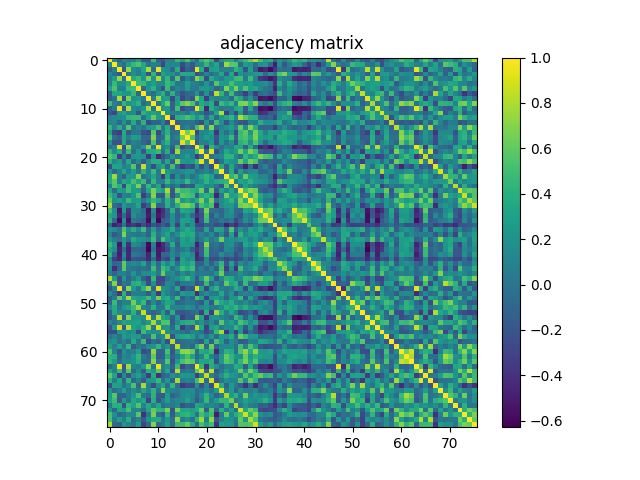

The file beside this chart, header and first rows:
1.000000000000000000e+00, 1.434560000000000002e-01, -1.059340000000000004e-01, 1.449870000000000048e-01, 6.120500000000000246e-02, 6.762899999999999467e-02, 2.932199999999999807e-01, -1.601400000000000046e-01, -1.333779999999999966e-01, 4.828990000000000227e-01, -1.217700000000000032e-01, -1.795789999999999886e-01, 9.556000000000000605e-02, 1.003539999999999988e-01, 4.395749999999999935e-01, 3.190319999999999823e-01, 5.147570000000000201e-01, 2.028220000000000023e-01, -2.961000000000000090e-02, 4.277159999999999851e-01, 5.610979999999999857e-01, 4.207139999999999769e-01, -2.380259999999999876e-01, 2.036590000000000067e-01
1.434560000000000002e-01, 1.000000000000000000e+00, 9.840300000000000435e-02, -4.742699999999999694e-02, 2.769610000000000127e-01, 4.639539999999999775e-01, 5.467229999999999590e-01, 3.475110000000000143e-01, -1.924899999999999875e-02, 7.891399999999999804e-02, 4.598599999999999910e-02, -2.876119999999999788e-01, 1.516810000000000103e-01, 1.265360000000000096e-01, 1.104920000000000069e-01, -2.628619999999999846e-01, -2.870100000000000082e-02, -1.949279999999999902e-01, 9.595199999999999563e-02, 1.538410000000000055e-01, 4.473489999999999966e-01, 1.411129999999999884e-01, 3.275649999999999951e-01, -7.864999999999999769e-02
-1.059340000000000004e-01, 9.840300000000000435e-02, 1.000000000000000000e+00, -1.808800000000000130e-01, 7.425279999999999658e-01, 1.768540000000000112e-01, 7.627499999999999558e-02, 3.391759999999999775e-01, 7.989960000000000395e-01, -3.470800000000000274e-02, 9.511249999999999982e-01, 2.282379999999999964e-01, 1.601009999999999933e-01, -9.368400000000000338e-02, 3.889940000000000064e-01, -3.538870000000000071e-01, -1.245539999999999980e-01, -2.231309999999999960e-01, 9.382279999999999509e-01, 3.788560000000000261e-01, -3.373950000000000005e-01, 2.754710000000000214e-01, 3.114310000000000134e-01, 8.223900000000000654e-02
1.449870000000000048e-01, -4.742699999999999694e-02, -1.808800000000000130e-01, 1.000000000000000000e+00, -8.191000000000000364e-03, 1.914190000000000058e-01, 7.685899999999999677e-02, 2.395500000000000129e-01, -2.228300000000000003e-01, 4.403529999999999944e-01, -1.700319999999999887e-01, 3.251789999999999958e-01, 1.879049999999999887e-01, 2.025810000000000111e-01, 1.359199999999999992e-02, 3.728929999999999745e-01, 3.563209999999999988e-01, 3.625050000000000217e-01, -2.516539999999999888e-01, -1.204869999999999969e-01, 1.102989999999999943e-01, -6.112999999999999684e-02, 6.843899999999999983e-02, 3.615430000000000033e-01
6.120500000000000246e-02, 2.769610000000000127e-01, 7.425279999999999658e-01, -8.191000000000000364e-03, 1.000000000000000000e+00, 3.686929999999999930e-01, 4.745210000000000261e-01, 2.230139999999999900e-01, 6.757549999999999946e-01, 2.168980000000000075e-01, 8.109530000000000349e-01, 1.290119999999999878e-01, 4.442240000000000077e-01, -6.777600000000000291e-02, 5.684850000000000181e-01, -1.772610000000000019e-01, 7.286900000000000321e-02, -8.867400000000000282e-02, 7.052840000000000220e-01, 4.690440000000000165e-01, -2.497689999999999910e-01, 3.651710000000000234e-01, 1.624069999999999958e-01, 7.012899999999999689e-02
6.762899999999999467e-02, 4.639539999999999775e-01, 1.768540000000000112e-01, 1.914190000000000058e-01, 3.686929999999999930e-01, 1.000000000000000000e+00, 4.857859999999999956e-01, 4.615000000000000213e-01, 1.938840000000000008e-01, 2.918729999999999936e-01, 1.376040000000000041e-01, 1.513039999999999941e-01, 4.759369999999999989e-01, 3.669120000000000159e-01, 6.379000000000000122e-03, 2.943300000000000083e-02, 2.954600000000000004e-01, 9.276900000000000424e-02, 7.146500000000000075e-02, -3.100299999999999931e-02, 2.338709999999999956e-01, -5.463200000000000001e-02, 5.711220000000000185e-01, 2.890409999999999924e-01
2.932199999999999807e-01, 5.467229999999999590e-01, 7.627499999999999558e-02, 7.685899999999999677e-02, 4.745210000000000261e-01, 4.857859999999999956e-01, 1.000000000000000000e+00, -8.242199999999999527e-02, 2.451939999999999953e-01, 4.245340000000000225e-01, 7.586900000000000588e-02, -2.059630000000000072e-01, 4.667620000000000102e-01, -7.274600000000000510e-02, 1.344329999999999969e-01, 2.216500000000000067e-02, 2.511229999999999851e-01, 5.194499999999999812e-02, 2.322099999999999859e-02, 2.529710000000000014e-01, 2.594870000000000232e-01, 1.524929999999999897e-01, -1.196139999999999981e-01, -2.138999999999999842e-03
-1.601400000000000046e-01, 3.475110000000000143e-01, 3.391759999999999775e-01, 2.395500000000000129e-01, 2.230139999999999900e-01, 4.615000000000000213e-01, -8.242199999999999527e-02, 1.000000000000000000e+00, 4.308599999999999930e-02, -5.222299999999999859e-02, 2.289599999999999969e-01, 4.217770000000000130e-01, -4.431600000000000122e-02, 4.253899999999999904e-01, -2.556000000000000112e-03, -2.279420000000000057e-01, -9.043199999999999850e-02, -7.069200000000000483e-02, 2.194440000000000002e-01, -1.858789999999999887e-01, 2.146730000000000027e-01, -1.630500000000000005e-01, 8.515509999999999469e-01, 4.323259999999999881e-01
-1.333779999999999966e-01, -1.924899999999999875e-02, 7.989960000000000395e-01, -2.228300000000000003e-01, 6.757549999999999946e-01, 1.938840000000000008e-01, 2.451939999999999953e-01, 4.308599999999999930e-02, 1.000000000000000000e+00, 6.718000000000000360e-02, 7.770679999999999810e-01, 2.716580000000000106e-01, 2.883109999999999840e-01, -2.614929999999999755e-01, 2.552710000000000257e-01, -2.756589999999999874e-01, -6.755400000000000293e-02, -1.989319999999999977e-01, 6.833169999999999522e-01, 3.475340000000000096e-01, -3.377399999999999847e-01, 1.844050000000000133e-01, 9.030299999999999438e-02, 1.066200000000000064e-01
4.828990000000000227e-01, 7.891399999999999804e-02, -3.470800000000000274e-02, 4.403529999999999944e-01, 2.168980000000000075e-01, 2.918729999999999936e-01, 4.245340000000000225e-01, -5.222299999999999859e-02, 6.718000000000000360e-02, 1.000000000000000000e+00, -2.550999999999999882e-03, 3.106389999999999985e-01, 6.151109999999999634e-01, -1.232940000000000008e-01, 2.913310000000000066e-01, 5.845630000000000548e-01, 6.921460000000000390e-01, 5.394360000000000266e-01, -9.261000000000000135e-03, 3.732809999999999739e-01, 2.433250000000000135e-01, 3.859580000000000233e-01, -2.612340000000000217e-01, 4.782259999999999844e-01
-1.217700000000000032e-01, 4.598599999999999910e-02, 9.511249999999999982e-01, -1.700319999999999887e-01, 8.109530000000000349e-01, 1.376040000000000041e-01, 7.586900000000000588e-02, 2.289599999999999969e-01, 7.770679999999999810e-01, -2.550999999999999882e-03, 1.000000000000000000e+00, 2.202649999999999886e-01, 2.620689999999999964e-01, -1.318789999999999962e-01, 5.199730000000000185e-01, -2.843930000000000069e-01, -1.108709999999999973e-01, -1.702510000000000134e-01, 9.392500000000000293e-01, 4.656730000000000036e-01, -4.384870000000000156e-01, 3.845379999999999909e-01, 2.040359999999999951e-01, 3.248600000000000099e-02
-1.795789999999999886e-01, -2.876119999999999788e-01, 2.282379999999999964e-01, 3.251789999999999958e-01, 1.290119999999999878e-01, 1.513039999999999941e-01, -2.059630000000000072e-01, 4.217770000000000130e-01, 2.716580000000000106e-01, 3.106389999999999985e-01, 2.202649999999999886e-01, 1.000000000000000000e+00, 1.942290000000000127e-01, 7.751099999999999657e-02, 4.495500000000000190e-02, 1.066150000000000014e-01, -2.322700000000000112e-02, 2.131210000000000049e-01, 1.008399999999999991e-01, -1.420000000000000038e-03, -2.243870000000000031e-01, -5.137900000000000106e-02, 3.502799999999999803e-01, 8.093420000000000059e-01
9.556000000000000605e-02, 1.516810000000000103e-01, 1.601009999999999933e-01, 1.879049999999999887e-01, 4.442240000000000077e-01, 4.759369999999999989e-01, 4.667620000000000102e-01, -4.431600000000000122e-02, 2.883109999999999840e-01, 6.151109999999999634e-01, 2.620689999999999964e-01, 1.942290000000000127e-01, 1.000000000000000000e+00, -2.552820000000000089e-01, 3.864139999999999797e-01, 4.149459999999999815e-01, 5.236150000000000526e-01, 4.217549999999999910e-01, 1.971940000000000082e-01, 3.865790000000000060e-01, -5.109299999999999953e-02, 3.541239999999999943e-01, -8.111599999999999366e-02, 2.586160000000000125e-01
1.003539999999999988e-01, 1.265360000000000096e-01, -9.368400000000000338e-02, 2.025810000000000111e-01, -6.777600000000000291e-02, 3.669120000000000159e-01, -7.274600000000000510e-02, 4.253899999999999904e-01, -2.614929999999999755e-01, -1.232940000000000008e-01, -1.318789999999999962e-01, 7.751099999999999657e-02, -2.552820000000000089e-01, 1.000000000000000000e+00, -1.594119999999999981e-01, -3.542399999999999716e-02, -1.437399999999999962e-02, -1.515900000000000060e-02, -1.383689999999999920e-01, -2.502759999999999985e-01, 2.497340000000000115e-01, -1.380119999999999958e-01, 5.019080000000000208e-01, 1.580890000000000073e-01
4.395749999999999935e-01, 1.104920000000000069e-01, 3.889940000000000064e-01, 1.359199999999999992e-02, 5.684850000000000181e-01, 6.379000000000000122e-03, 1.344329999999999969e-01, -2.556000000000000112e-03, 2.552710000000000257e-01, 2.913310000000000066e-01, 5.199730000000000185e-01, 4.495500000000000190e-02, 3.864139999999999797e-01, -1.594119999999999981e-01, 1.000000000000000000e+00, -8.647000000000000172e-03, 1.339660000000000017e-01, -4.789700000000000207e-02, 5.004349999999999632e-01, 7.779009999999999536e-01, 2.332899999999999904e-02, 7.011349999999999527e-01, -8.332100000000000617e-02, 9.299499999999999433e-02
3.190319999999999823e-01, -2.628619999999999846e-01, -3.538870000000000071e-01, 3.728929999999999745e-01, -1.772610000000000019e-01, 2.943300000000000083e-02, 2.216500000000000067e-02, -2.279420000000000057e-01, -2.756589999999999874e-01, 5.845630000000000548e-01, -2.843930000000000069e-01, 1.066150000000000014e-01, 4.149459999999999815e-01, -3.542399999999999716e-02, -8.647000000000000172e-03, 1.000000000000000000e+00, 6.615720000000000489e-01, 9.179150000000000365e-01, -2.791569999999999885e-01, 1.124769999999999937e-01, 1.534979999999999956e-01, 2.722280000000000255e-01, -3.754109999999999947e-01, 1.844969999999999943e-01
5.147570000000000201e-01, -2.870100000000000082e-02, -1.245539999999999980e-01, 3.563209999999999988e-01, 7.286900000000000321e-02, 2.954600000000000004e-01, 2.511229999999999851e-01, -9.043199999999999850e-02, -6.755400000000000293e-02, 6.921460000000000390e-01, -1.108709999999999973e-01, -2.322700000000000112e-02, 5.236150000000000526e-01, -1.437399999999999962e-02, 1.339660000000000017e-01, 6.615720000000000489e-01, 1.000000000000000000e+00, 5.397170000000000023e-01, -7.859399999999999720e-02, 1.336569999999999980e-01, 2.717680000000000096e-01, 2.051610000000000100e-01, -1.997659999999999991e-01, 2.296229999999999938e-01
2.028220000000000023e-01, -1.949279999999999902e-01, -2.231309999999999960e-01, 3.625050000000000217e-01, -8.867400000000000282e-02, 9.276900000000000424e-02, 5.194499999999999812e-02, -7.069200000000000483e-02, -1.989319999999999977e-01, 5.394360000000000266e-01, -1.702510000000000134e-01, 2.131210000000000049e-01, 4.217549999999999910e-01, -1.515900000000000060e-02, -4.789700000000000207e-02, 9.179150000000000365e-01, 5.397170000000000023e-01, 1.000000000000000000e+00, -1.754620000000000068e-01, 9.233600000000000141e-02, 7.483499999999999874e-02, 2.497070000000000123e-01, -2.556680000000000064e-01, 2.364759999999999918e-01
-2.961000000000000090e-02, 9.595199999999999563e-02, 9.382279999999999509e-01, -2.516539999999999888e-01, 7.052840000000000220e-01, 7.146500000000000075e-02, 2.322099999999999859e-02, 2.194440000000000002e-01, 6.833169999999999522e-01, -9.261000000000000135e-03, 9.392500000000000293e-01, 1.008399999999999991e-01, 1.971940000000000082e-01, -1.383689999999999920e-01, 5.004349999999999632e-01, -2.791569999999999885e-01, -7.859399999999999720e-02, -1.754620000000000068e-01, 1.000000000000000000e+00, 4.983739999999999837e-01, -3.516440000000000121e-01, 4.441209999999999880e-01, 1.703490000000000004e-01, -2.675400000000000000e-02
4.277159999999999851e-01, 1.538410000000000055e-01, 3.788560000000000261e-01, -1.204869999999999969e-01, 4.690440000000000165e-01, -3.100299999999999931e-02, 2.529710000000000014e-01, -1.858789999999999887e-01, 3.475340000000000096e-01, 3.732809999999999739e-01, 4.656730000000000036e-01, -1.420000000000000038e-03, 3.865790000000000060e-01, -2.502759999999999985e-01, 7.779009999999999536e-01, 1.124769999999999937e-01, 1.336569999999999980e-01, 9.233600000000000141e-02, 4.983739999999999837e-01, 1.000000000000000000e+00, -1.908500000000000127e-02, 9.345160000000000133e-01, -2.358310000000000128e-01, 3.676499999999999907e-02
5.610979999999999857e-01, 4.473489999999999966e-01, -3.373950000000000005e-01, 1.102989999999999943e-01, -2.497689999999999910e-01, 2.338709999999999956e-01, 2.594870000000000232e-01, 2.146730000000000027e-01, -3.377399999999999847e-01, 2.433250000000000135e-01, -4.384870000000000156e-01, -2.243870000000000031e-01, -5.109299999999999953e-02, 2.497340000000000115e-01, 2.332899999999999904e-02, 1.534979999999999956e-01, 2.717680000000000096e-01, 7.483499999999999874e-02, -3.516440000000000121e-01, -1.908500000000000127e-02, 1.000000000000000000e+00, -1.698000000000000074e-03, 9.318600000000000494e-02, 1.339239999999999875e-01
4.207139999999999769e-01, 1.411129999999999884e-01, 2.754710000000000214e-01, -6.112999999999999684e-02, 3.651710000000000234e-01, -5.463200000000000001e-02, 1.524929999999999897e-01, -1.630500000000000005e-01, 1.844050000000000133e-01, 3.859580000000000233e-01, 3.845379999999999909e-01, -5.137900000000000106e-02, 3.541239999999999943e-01, -1.380119999999999958e-01, 7.011349999999999527e-01, 2.722280000000000255e-01, 2.051610000000000100e-01, 2.497070000000000123e-01, 4.441209999999999880e-01, 9.345160000000000133e-01, -1.698000000000000074e-03, 1.000000000000000000e+00, -2.479520000000000057e-01, -1.540700000000000056e-02
-2.380259999999999876e-01, 3.275649999999999951e-01, 3.114310000000000134e-01, 6.843899999999999983e-02, 1.624069999999999958e-01, 5.711220000000000185e-01, -1.196139999999999981e-01, 8.515509999999999469e-01, 9.030299999999999438e-02, -2.612340000000000217e-01, 2.040359999999999951e-01, 3.502799999999999803e-01, -8.111599999999999366e-02, 5.019080000000000208e-01, -8.332100000000000617e-02, -3.754109999999999947e-01, -1.997659999999999991e-01, -2.556680000000000064e-01, 1.703490000000000004e-01, -2.358310000000000128e-01, 9.318600000000000494e-02, -2.479520000000000057e-01, 1.000000000000000000e+00, 3.658759999999999790e-01
2.036590000000000067e-01, -7.864999999999999769e-02, 8.223900000000000654e-02, 3.615430000000000033e-01, 7.012899999999999689e-02, 2.890409999999999924e-01, -2.138999999999999842e-03, 4.323259999999999881e-01, 1.066200000000000064e-01, 4.782259999999999844e-01, 3.248600000000000099e-02, 8.093420000000000059e-01, 2.586160000000000125e-01, 1.580890000000000073e-01, 9.299499999999999433e-02, 1.844969999999999943e-01, 2.296229999999999938e-01, 2.364759999999999918e-01, -2.675400000000000000e-02, 3.676499999999999907e-02, 1.339239999999999875e-01, -1.540700000000000056e-02, 3.658759999999999790e-01, 1.000000000000000000e+00
3.473970000000000113e-01, 7.623360000000000136e-01, 8.781300000000000217e-02, -1.366829999999999989e-01, 2.505830000000000002e-01, 2.608139999999999903e-01, 6.931540000000000479e-01, -2.265800000000000106e-02, 1.222739999999999938e-01, 3.433399999999999785e-01, 5.298599999999999838e-02, -3.513439999999999896e-01, 3.302760000000000140e-01, -2.231619999999999993e-01, 1.918789999999999940e-01, -4.425199999999999967e-02, 1.846740000000000048e-01, -2.943399999999999836e-02, 1.306329999999999991e-01, 3.569740000000000135e-01, 4.337469999999999937e-01, 3.191720000000000113e-01, -1.308570000000000011e-01, -6.669999999999999540e-02
3.704640000000000155e-01, 5.858989999999999476e-01, 7.122299999999999465e-02, 3.536520000000000219e-01, 2.736489999999999756e-01, 5.119299999999999962e-01, 3.349099999999999855e-01, 4.877440000000000109e-01, -6.967700000000000282e-02, 4.535509999999999819e-01, 5.387399999999999828e-02, 8.042499999999999649e-02, 4.485009999999999830e-01, 1.458830000000000127e-01, 2.840420000000000167e-01, 1.933179999999999898e-01, 4.723879999999999746e-01, 1.880969999999999864e-01, 8.746400000000000008e-02, 2.096790000000000043e-01, 4.331349999999999922e-01, 2.244680000000000009e-01, 3.390440000000000120e-01, 3.865129999999999955e-01
5.983700000000000130e-02, 5.578950000000000298e-01, 4.131409999999999805e-01, -2.741339999999999888e-01, 4.811329999999999774e-01, 3.088350000000000262e-01, 6.802719999999999878e-01, -2.428100000000000050e-02, 4.555330000000000212e-01, 6.825100000000000611e-02, 3.446500000000000119e-01, -2.604739999999999833e-01, 1.059749999999999998e-01, -7.739999999999999658e-02, 7.642100000000000282e-02, -2.615700000000000247e-01, -1.370270000000000099e-01, -1.920389999999999875e-01, 3.555090000000000194e-01, 2.876330000000000275e-01, 1.441409999999999914e-01, 1.701840000000000019e-01, -1.407399999999999970e-02, -2.199550000000000116e-01
3.363240000000000118e-01, -6.960800000000000320e-02, 2.917950000000000266e-01, 2.184450000000000003e-01, 5.015889999999999516e-01, 2.865679999999999894e-01, 2.638849999999999807e-01, -1.102739999999999970e-01, 3.499829999999999885e-01, 6.725750000000000339e-01, 3.915870000000000184e-01, 2.809719999999999995e-01, 7.936490000000000489e-01, -1.771469999999999989e-01, 6.232839999999999492e-01, 4.686290000000000178e-01, 4.955620000000000025e-01, 4.122939999999999938e-01, 3.442189999999999972e-01, 6.465579999999999661e-01, -5.630600000000000188e-02, 6.150879999999999681e-01, -1.672510000000000108e-01, 3.000979999999999759e-01
4.628959999999999742e-01, 2.652050000000000241e-01, -2.183579999999999965e-01, 1.069739999999999996e-01, 3.549399999999999777e-02, 2.279879999999999962e-01, 5.526870000000000394e-01, -3.415969999999999840e-01, -2.605599999999999930e-02, 6.950950000000000184e-01, -1.883070000000000022e-01, -2.051570000000000060e-01, 5.679180000000000339e-01, -2.233700000000000130e-01, 1.568599999999999994e-01, 5.896770000000000067e-01, 5.481970000000000454e-01, 4.962940000000000129e-01, -1.402609999999999968e-01, 3.506619999999999737e-01, 4.466530000000000222e-01, 3.660459999999999825e-01, -4.677390000000000159e-01, 2.638599999999999973e-02
6.144089999999999829e-01, 2.070670000000000011e-01, 2.992429999999999812e-01, 1.804800000000000015e-01, 4.850909999999999944e-01, 2.667760000000000131e-01, 2.902100000000000235e-01, 2.865099999999999938e-02, 2.229230000000000100e-01, 4.540930000000000244e-01, 3.315600000000000214e-01, -2.115799999999999972e-02, 4.200969999999999982e-01, 8.927599999999999425e-02, 6.962779999999999525e-01, 2.313369999999999871e-01, 3.530490000000000017e-01, 1.944859999999999922e-01, 3.755109999999999837e-01, 6.847459999999999658e-01, 2.469189999999999996e-01, 6.533719999999999528e-01, -3.111900000000000083e-02, 1.477009999999999990e-01
7.904360000000000275e-01, -4.317700000000000010e-02, -1.646600000000000008e-01, 2.504160000000000275e-01, 8.262100000000000000e-02, 1.159049999999999941e-01, 3.359619999999999829e-01, -3.385279999999999956e-01, -1.016849999999999976e-01, 7.065500000000000114e-01, -1.249610000000000026e-01, -8.346499999999999753e-02, 3.925239999999999840e-01, 3.908099999999999768e-02, 3.844049999999999967e-01, 6.575410000000000421e-01, 6.788549999999999862e-01, 5.499410000000000132e-01, -8.251899999999999513e-02, 5.119829999999999659e-01, 3.864339999999999997e-01, 5.451080000000000370e-01, -4.342920000000000114e-01, 1.712359999999999993e-01
5.278810000000000446e-01, 1.882900000000000129e-01, -5.175760000000000360e-01, 2.625899999999999901e-01, -3.656599999999999850e-01, 1.509179999999999966e-01, 1.432599999999999985e-01, -5.027700000000000224e-02, -5.443120000000000180e-01, 1.366630000000000067e-01, -5.562240000000000517e-01, -4.129019999999999913e-01, -1.157590000000000008e-01, 4.020460000000000145e-01, -9.552099999999999480e-02, 3.523169999999999913e-01, 3.148150000000000115e-01, 2.504529999999999812e-01, -4.714059999999999917e-01, -1.217109999999999997e-01, 6.847520000000000273e-01, -3.143200000000000160e-02, -5.976100000000000162e-02, -9.604699999999999349e-02
3.362890000000000046e-01, 2.208890000000000020e-01, -4.402220000000000022e-01, -5.729499999999999871e-02, -4.171019999999999728e-01, 1.866009999999999891e-01, 1.737599999999999908e-02, -2.582999999999999793e-03, -5.070850000000000080e-01, 6.639999999999999852e-04, -5.158779999999999477e-01, -3.651220000000000021e-01, -1.364190000000000125e-01, 1.920509999999999995e-01, -1.074439999999999978e-01, 6.789399999999999602e-02, 2.317059999999999953e-01, -6.485799999999999899e-02, -3.759939999999999949e-01, -2.167080000000000117e-01, 5.379000000000000448e-01, -1.838229999999999864e-01, 1.049029999999999963e-01, -8.536100000000000632e-02
4.176489999999999925e-01, -8.822299999999999587e-02, -5.966679999999999762e-01, 2.107950000000000101e-01, -5.401150000000000118e-01, 4.914999999999999925e-02, -3.309100000000000236e-02, -1.317129999999999967e-01, -5.672289999999999832e-01, 1.776669999999999916e-01, -5.976920000000000011e-01, -1.768299999999999872e-01, -9.411799999999999333e-02, 1.967460000000000042e-01, -9.499699999999999811e-02, 3.062889999999999779e-01, 3.011800000000000033e-01, 1.925409999999999899e-01, -5.397239999999999815e-01, -1.791909999999999892e-01, 4.957639999999999825e-01, -8.669300000000000617e-02, -1.184869999999999951e-01, 4.884499999999999953e-02
-7.665199999999999791e-02, -4.865430000000000033e-01, -3.651159999999999961e-01, -5.375999999999999703e-03, -4.319729999999999959e-01, -3.716659999999999964e-01, -4.613459999999999783e-01, -2.574790000000000134e-01, -4.139729999999999799e-01, -2.168670000000000042e-01, -2.956509999999999971e-01, -1.305399999999999894e-01, -2.943509999999999738e-01, 1.954289999999999916e-01, -3.267490000000000117e-01, 2.905710000000000237e-01, -5.549000000000000113e-03, 2.167949999999999877e-01, -2.985369999999999968e-01, -2.964229999999999920e-01, -1.016249999999999931e-01, -1.290090000000000126e-01, -2.658389999999999920e-01, -1.979130000000000056e-01
2.220219999999999971e-01, 1.637570000000000137e-01, -6.480999999999999782e-03, 5.493200000000000305e-01, 1.704090000000000049e-01, 3.967840000000000256e-01, 1.620189999999999964e-01, 4.844479999999999897e-01, -9.909900000000000653e-02, 3.017219999999999902e-01, -7.465299999999999714e-02, 1.606470000000000120e-01, 2.038179999999999992e-01, 3.770149999999999890e-01, 6.383999999999999918e-03, 2.625700000000000256e-01, 3.705399999999999805e-01, 2.826299999999999923e-01, -9.398099999999999510e-02, -1.209800000000000042e-01, 3.497799999999999798e-01, -1.052649999999999975e-01, 3.545200000000000018e-01, 3.096960000000000268e-01
1.078360000000000013e-01, -1.837290000000000034e-01, -5.538400000000000267e-02, 6.793249999999999567e-01, 6.708100000000000174e-02, 2.122599999999999834e-02, -1.695400000000000032e-02, 5.758300000000000224e-02, -1.228690000000000060e-01, 4.191900000000000071e-01, -6.089999999999999494e-04, 1.669450000000000101e-01, 3.174399999999999999e-01, 5.890000000000000270e-03, 1.990760000000000030e-01, 4.089749999999999774e-01, 3.615079999999999960e-01, 3.778500000000000192e-01, -3.565000000000000113e-02, 9.872000000000000219e-02, 4.720000000000000237e-03, 1.556049999999999933e-01, -1.222290000000000043e-01, 1.583579999999999988e-01
2.405500000000000138e-01, 5.988199999999999773e-02, -1.571399999999999880e-02, 2.677840000000000220e-01, 1.830000000000000029e-02, 3.715559999999999974e-01, 2.271160000000000123e-01, 2.085670000000000024e-01, 1.266160000000000063e-01, 4.858959999999999946e-01, -7.051999999999999935e-02, 5.332010000000000360e-01, 2.555049999999999821e-01, 1.177200000000000052e-01, -2.926199999999999982e-02, 3.154710000000000014e-01, 2.270620000000000138e-01, 3.323300000000000143e-01, -1.081899999999999945e-01, 3.890199999999999908e-02, 2.503830000000000222e-01, 1.428100000000000029e-02, 1.762940000000000063e-01, 6.515990000000000393e-01
4.675779999999999936e-01, 2.732249999999999956e-01, -5.225809999999999622e-01, 2.375579999999999914e-01, -4.038200000000000123e-01, 1.667180000000000051e-01, 1.218859999999999943e-01, -1.281700000000000027e-02, -5.897959999999999869e-01, 9.542200000000000681e-02, -5.749370000000000314e-01, -4.226289999999999769e-01, -1.354420000000000068e-01, 3.772619999999999862e-01, -1.351890000000000036e-01, 2.965920000000000223e-01, 2.617410000000000014e-01, 2.200169999999999904e-01, -4.778169999999999917e-01, -1.407269999999999910e-01, 6.979670000000000041e-01, -4.307799999999999824e-02, -8.474000000000000629e-03, -1.084920000000000051e-01
3.411310000000000175e-01, 1.892109999999999903e-01, -4.636910000000000198e-01, -4.718100000000000072e-02, -4.729929999999999968e-01, -8.194600000000000495e-02, -8.064699999999999647e-02, -1.287840000000000096e-01, -6.118010000000000392e-01, -7.596000000000000321e-03, -5.134109999999999507e-01, -4.383600000000000274e-01, -2.473809999999999898e-01, 1.195800000000000057e-01, -6.928900000000000337e-02, 2.596400000000000097e-02, 1.413699999999999957e-01, -1.359889999999999988e-01, -3.698640000000000261e-01, -1.581660000000000010e-01, 5.015610000000000346e-01, -1.129160000000000025e-01, -5.426600000000000174e-02, -1.528239999999999876e-01
4.396860000000000213e-01, -8.463700000000000390e-02, -5.023159999999999847e-01, 1.590529999999999999e-01, -4.431300000000000239e-01, 4.304100000000000287e-02, -2.387999999999999845e-02, -8.825199999999999712e-02, -4.656279999999999863e-01, 1.958030000000000048e-01, -5.115159999999999707e-01, -7.477200000000000513e-02, -7.245500000000000551e-02, 1.348779999999999979e-01, -1.299799999999999914e-02, 2.278499999999999970e-01, 2.704159999999999897e-01, 1.352309999999999901e-01, -4.620009999999999950e-01, -1.622079999999999911e-01, 4.815099999999999936e-01, -1.145629999999999982e-01, -9.887400000000000355e-02, 1.743999999999999995e-01
1.727559999999999929e-01, -3.244230000000000169e-01, -4.406470000000000109e-01, 2.024499999999999911e-02, -4.599679999999999880e-01, -1.877959999999999907e-01, -2.291159999999999863e-01, -2.540049999999999808e-01, -4.489079999999999737e-01, -5.034700000000000286e-02, -4.663019999999999943e-01, -1.918239999999999945e-01, -3.002779999999999894e-01, 2.080039999999999945e-01, -3.445300000000000029e-01, 2.989450000000000163e-01, 1.369390000000000052e-01, 1.936900000000000011e-01, -4.303870000000000196e-01, -3.431270000000000153e-01, 1.524300000000000099e-01, -2.584600000000000231e-01, -2.320389999999999953e-01, -1.323779999999999957e-01
2.197280000000000066e-01, -9.912200000000000177e-02, -5.505899999999999683e-02, 5.983079999999999510e-01, 1.003069999999999934e-01, 1.601660000000000028e-01, 8.741300000000000459e-02, 3.246470000000000189e-01, -1.085809999999999970e-01, 3.190020000000000078e-01, -8.845699999999999397e-02, 3.502419999999999978e-01, 1.254989999999999994e-01, 3.248550000000000049e-01, -4.109000000000000152e-02, 3.322039999999999993e-01, 2.463710000000000067e-01, 4.053840000000000221e-01, -1.495039999999999980e-01, -1.393880000000000119e-01, 1.770720000000000072e-01, -1.323070000000000079e-01, 1.412770000000000137e-01, 4.492289999999999894e-01
1.703060000000000129e-01, -4.239220000000000210e-01, -8.132799999999999752e-02, 5.786839999999999762e-01, 4.403599999999999876e-02, -7.662999999999999673e-03, -4.114899999999999808e-02, -1.366000000000000027e-03, -6.257100000000000162e-02, 4.872989999999999822e-01, -1.380299999999999930e-02, 5.009860000000000424e-01, 3.653390000000000248e-01, -4.743999999999999953e-03, 2.024960000000000093e-01, 4.986530000000000129e-01, 3.727340000000000098e-01, 4.961420000000000274e-01, -1.052680000000000005e-01, 8.595400000000000262e-02, -8.349299999999999777e-02, 1.067810000000000009e-01, -1.500509999999999899e-01, 5.066559999999999953e-01
7.232299999999999840e-02, -1.086680000000000007e-01, 6.736799999999999733e-02, 8.645300000000000207e-02, -2.871299999999999894e-02, 2.232599999999999862e-01, -2.363799999999999929e-02, 1.750160000000000049e-01, 1.786739999999999995e-01, 2.859650000000000247e-01, 2.421500000000000041e-02, 6.229459999999999997e-01, 1.221809999999999979e-01, 1.572010000000000074e-01, -3.611299999999999927e-02, 1.750670000000000004e-01, 2.115200000000000066e-02, 1.738760000000000028e-01, -2.336900000000000088e-02, 2.197199999999999848e-02, 3.131199999999999956e-02, 2.552000000000000015e-03, 2.129769999999999996e-01, 6.351820000000000244e-01
8.333559999999999857e-01, 2.659560000000000257e-01, -2.453339999999999965e-01, 2.495779999999999943e-01, -1.084380000000000066e-01, 5.877299999999999885e-02, 2.571510000000000185e-01, -1.369049999999999989e-01, -3.142099999999999893e-01, 4.527200000000000113e-01, -2.848260000000000236e-01, -2.869709999999999761e-01, -2.278900000000000023e-02, 1.154690000000000022e-01, 1.891690000000000038e-01, 3.152760000000000007e-01, 4.656239999999999823e-01, 2.131379999999999941e-01, -1.806869999999999865e-01, 2.350069999999999937e-01, 6.226230000000000375e-01, 3.024430000000000174e-01, -2.207649999999999890e-01, 1.243640000000000023e-01
-7.590000000000000175e-04, 6.885989999999999611e-01, -2.056320000000000092e-01, 3.939299999999999746e-02, -4.358800000000000174e-02, 3.780930000000000124e-01, 4.313290000000000179e-01, 2.187469999999999970e-01, -2.447880000000000056e-01, 2.107219999999999926e-01, -2.667269999999999919e-01, -1.987470000000000070e-01, 1.459860000000000047e-01, 1.043059999999999959e-01, -1.852340000000000098e-01, 4.082100000000000312e-02, 3.032500000000000126e-02, 8.106599999999999917e-02, -2.028040000000000120e-01, -1.229090000000000044e-01, 4.704940000000000233e-01, -9.141499999999999626e-02, 1.470509999999999873e-01, -3.186900000000000149e-02
-1.670550000000000090e-01, 1.017760000000000054e-01, 9.700370000000000381e-01, -1.554740000000000011e-01, 7.107050000000000312e-01, 2.504589999999999872e-01, 2.148299999999999862e-02, 4.307849999999999735e-01, 7.202990000000000226e-01, -8.744799999999999796e-02, 9.150669999999999638e-01, 2.323520000000000030e-01, 1.282149999999999956e-01, 1.164000000000000104e-03, 3.429200000000000026e-01, -3.537779999999999814e-01, -1.508780000000000121e-01, -2.090549999999999908e-01, 9.041759999999999797e-01, 3.078890000000000238e-01, -3.159969999999999724e-01, 2.185090000000000088e-01, 4.210920000000000218e-01, 6.249799999999999800e-02
1.659809999999999897e-01, -3.939299999999999746e-02, -3.637299999999999978e-01, 4.107839999999999825e-01, -2.064799999999999969e-01, 5.805799999999999850e-02, 5.275599999999999734e-02, 4.233200000000000157e-02, -1.598299999999999998e-01, 2.081260000000000054e-01, -3.609010000000000273e-01, 2.442699999999999871e-01, 1.062960000000000016e-01, -1.202399999999999997e-02, -1.016640000000000044e-01, 2.674549999999999983e-01, 2.002210000000000101e-01, 2.293969999999999898e-01, -4.079260000000000108e-01, 1.096600000000000005e-02, 1.710409999999999986e-01, 2.569099999999999856e-02, 2.847600000000000131e-02, 3.582339999999999969e-01
-1.212960000000000010e-01, 5.975500000000000256e-02, 5.838109999999999689e-01, 2.484939999999999927e-01, 7.925999999999999712e-01, 3.487870000000000137e-01, 2.825570000000000026e-01, 3.168469999999999898e-01, 4.852150000000000074e-01, 1.816480000000000039e-01, 6.673109999999999875e-01, 3.161349999999999993e-01, 3.950380000000000003e-01, 7.357900000000000551e-02, 4.602680000000000105e-01, -1.502690000000000137e-01, 2.865499999999999992e-02, -7.719900000000000373e-02, 5.006829999999999892e-01, 3.095640000000000058e-01, -3.139170000000000016e-01, 2.369509999999999950e-01, 2.911190000000000166e-01, 1.697289999999999910e-01
-1.323890000000000067e-01, 4.778390000000000137e-01, -4.036200000000000204e-02, 1.040699999999999958e-01, 7.385600000000000498e-02, 6.390029999999999877e-01, 2.410779999999999867e-01, 4.780220000000000025e-01, -1.443780000000000063e-01, 1.717289999999999928e-01, -9.901600000000000679e-02, 1.808879999999999932e-01, 3.346219999999999750e-01, 2.746330000000000160e-01, -9.820700000000000263e-02, -5.374700000000000311e-02, 2.881299999999999834e-02, 8.113999999999999685e-03, -8.123800000000000465e-02, -1.816599999999999882e-01, 2.606729999999999881e-01, -1.931579999999999964e-01, 5.515120000000000022e-01, 3.536360000000000059e-01
1.546510000000000107e-01, 3.760859999999999759e-01, 1.597099999999999909e-02, 2.468609999999999971e-01, 3.360609999999999986e-01, 4.728760000000000185e-01, 7.521889999999999965e-01, 1.249650000000000066e-01, 6.076100000000000251e-02, 4.176000000000000267e-01, 2.765899999999999956e-02, 3.142999999999999960e-02, 4.311289999999999845e-01, 1.011679999999999940e-01, 1.147799999999999931e-01, 8.558399999999999341e-02, 2.134240000000000026e-01, 1.441630000000000134e-01, -5.689000000000000307e-02, 1.230330000000000035e-01, 2.346620000000000095e-01, 4.785099999999999770e-02, 4.846799999999999720e-02, 1.850219999999999920e-01
-1.267800000000000038e-01, 3.679930000000000145e-01, 1.355270000000000086e-01, 9.364500000000000601e-02, 3.625400000000000150e-02, 4.175719999999999987e-01, -2.181999999999999912e-02, 8.495800000000000018e-01, -5.963799999999999657e-02, -1.211809999999999971e-01, -1.609599999999999920e-02, 2.797830000000000039e-01, -1.538460000000000105e-01, 3.972280000000000255e-01, -1.694100000000000050e-01, -1.972260000000000124e-01, -1.582439999999999958e-01, -6.705800000000000649e-02, -1.227000000000000009e-03, -3.242010000000000169e-01, 3.985799999999999899e-01, -3.335910000000000264e-01, 7.545690000000000452e-01, 3.832340000000000191e-01
-1.681469999999999909e-01, 7.662999999999999673e-03, 8.434500000000000330e-01, -1.333129999999999871e-01, 6.836799999999999544e-01, 2.380379999999999996e-01, 2.178430000000000089e-01, 1.592169999999999974e-01, 9.364270000000000094e-01, 3.884300000000000253e-02, 8.161819999999999631e-01, 3.402510000000000256e-01, 2.260840000000000072e-01, -1.438240000000000074e-01, 2.377890000000000004e-01, -3.211749999999999883e-01, -1.330890000000000128e-01, -1.858009999999999939e-01, 7.042640000000000011e-01, 3.333720000000000017e-01, -3.706690000000000262e-01, 1.892759999999999998e-01, 1.951430000000000109e-01, 1.453840000000000132e-01
1.023580000000000045e-01, -1.990199999999999955e-02, 1.222209999999999963e-01, 3.217070000000000207e-01, 2.855369999999999853e-01, 2.883209999999999940e-01, 3.149330000000000185e-01, 1.062250000000000000e-01, 2.480900000000000050e-01, 7.797830000000000039e-01, 1.575880000000000059e-01, 5.499770000000000492e-01, 5.521559999999999802e-01, -1.632649999999999935e-01, 1.637510000000000077e-01, 3.582500000000000129e-01, 3.973889999999999922e-01, 4.026480000000000059e-01, 6.683300000000000352e-02, 2.174240000000000061e-01, -2.107499999999999998e-02, 1.834069999999999867e-01, -5.647699999999999942e-02, 5.926339999999999941e-01
-1.917500000000000038e-01, 2.360869999999999913e-01, 8.944720000000000448e-01, -1.830440000000000123e-01, 8.215219999999999745e-01, 3.073750000000000093e-01, 2.221909999999999996e-01, 3.921780000000000266e-01, 7.419860000000000344e-01, -1.038799999999999966e-02, 9.097960000000000491e-01, 2.110910000000000009e-01, 2.554020000000000179e-01, -7.998900000000000454e-02, 3.843960000000000155e-01, -3.488399999999999834e-01, -8.779499999999999804e-02, -1.974619999999999986e-01, 8.212159999999999460e-01, 3.502899999999999903e-01, -3.288829999999999809e-01, 2.563190000000000190e-01, 3.616860000000000075e-01, 5.022399999999999781e-02
-2.363760000000000028e-01, -2.466619999999999924e-01, 2.169639999999999902e-01, 2.698969999999999980e-01, 1.290590000000000070e-01, 2.119880000000000098e-01, -2.504129999999999967e-01, 4.892850000000000255e-01, 2.126099999999999934e-01, 1.875130000000000130e-01, 1.987760000000000082e-01, 9.242089999999999472e-01, 1.779419999999999891e-01, 7.807500000000000551e-02, 4.391599999999999671e-02, 1.379999999999999933e-03, -8.235099999999999365e-02, 1.141370000000000023e-01, 9.506100000000000660e-02, -2.136199999999999904e-02, -2.511050000000000226e-01, -8.569899999999999740e-02, 4.833589999999999831e-01, 7.841299999999999937e-01
-1.448400000000000035e-02, 1.178059999999999941e-01, -3.485800000000000010e-02, 2.754240000000000022e-01, 1.992539999999999867e-01, 2.846639999999999726e-01, 2.471490000000000076e-01, -4.363600000000000118e-02, -2.392499999999999835e-02, 5.330930000000000391e-01, 6.855200000000000182e-02, 1.427559999999999940e-01, 7.824489999999999501e-01, -2.245649999999999868e-01, 2.683570000000000122e-01, 3.442290000000000072e-01, 3.805330000000000101e-01, 2.988750000000000018e-01, 2.468700000000000061e-02, 2.246199999999999863e-01, -4.291999999999999808e-03, 2.354660000000000086e-01, -7.159000000000000086e-02, 2.745150000000000090e-01
1.625989999999999935e-01, 2.114959999999999896e-01, -2.271400000000000155e-02, 1.211340000000000056e-01, -5.439200000000000285e-02, 3.694149999999999934e-01, 1.254300000000000033e-02, 4.817199999999999815e-01, -2.405940000000000023e-01, -2.314199999999999938e-02, -1.264669999999999961e-01, 1.474570000000000047e-01, -2.422660000000000091e-01, 8.168069999999999498e-01, -1.443250000000000088e-01, -5.093299999999999911e-02, -2.258900000000000144e-02, 1.963200000000000014e-02, -8.062800000000000522e-02, -1.999470000000000136e-01, 3.368430000000000035e-01, -1.441679999999999906e-01, 5.208760000000000057e-01, 2.832879999999999843e-01
2.895349999999999868e-01, 6.922300000000000675e-02, 3.158969999999999834e-01, 1.699799999999999922e-02, 4.558249999999999802e-01, -1.672289999999999888e-01, 1.444400000000000024e-02, -4.079200000000000187e-02, 1.750349999999999961e-01, 2.142630000000000090e-01, 4.443270000000000275e-01, 7.529199999999999782e-02, 2.291900000000000048e-01, -1.716759999999999953e-01, 8.368400000000000283e-01, -5.889300000000000090e-02, -6.375999999999999723e-03, -9.446499999999999342e-02, 4.247420000000000084e-01, 6.777919999999999501e-01, -8.822800000000000087e-02, 6.413339999999999597e-01, -1.130430000000000046e-01, 1.255020000000000024e-01
5.403909999999999547e-01, 9.856499999999999984e-02, -1.961640000000000050e-01, 2.004960000000000075e-01, 4.777599999999999902e-02, 7.012100000000000277e-02, 2.927879999999999927e-01, -2.711580000000000101e-01, -1.915169999999999928e-01, 7.378280000000000394e-01, -1.239939999999999931e-01, -1.203169999999999934e-01, 5.283820000000000183e-01, -2.064120000000000121e-01, 2.928600000000000092e-01, 7.058780000000000054e-01, 7.389120000000000132e-01, 6.217909999999999826e-01, -6.982900000000000218e-02, 3.796720000000000095e-01, 3.085010000000000252e-01, 4.794459999999999833e-01, -4.558519999999999794e-01, 1.005009999999999931e-01
... 15 more rows
